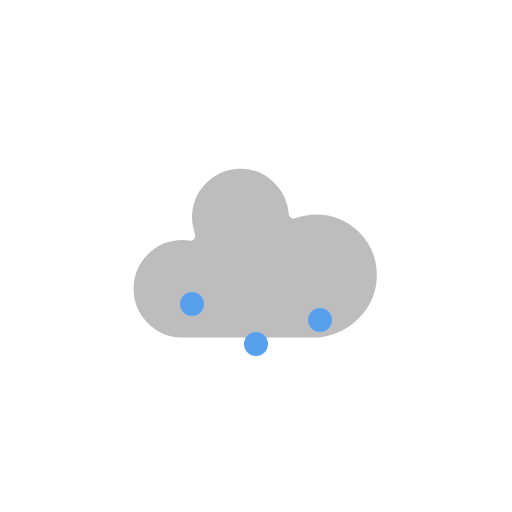
t = 0.00 s
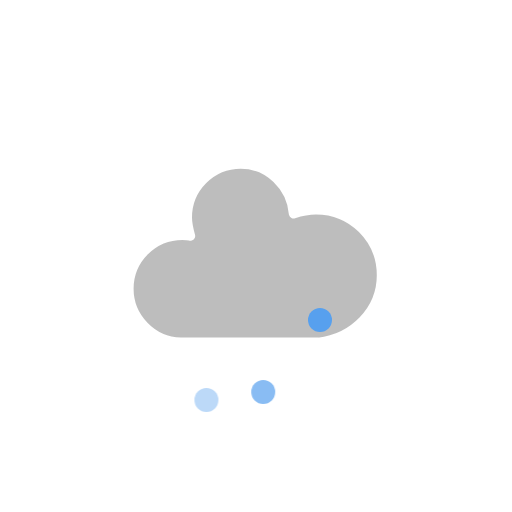
t = 1.20 s
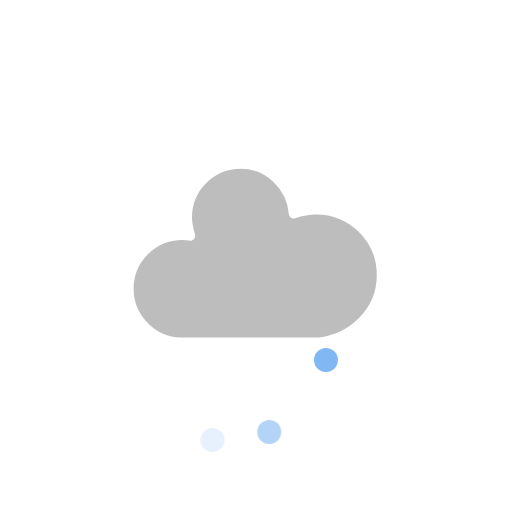
t = 1.70 s
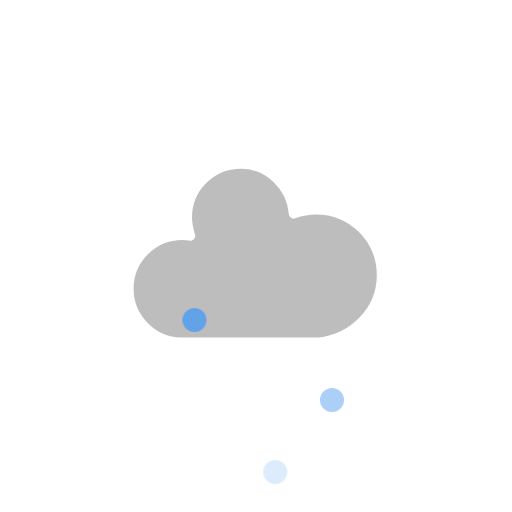
t = 2.20 s
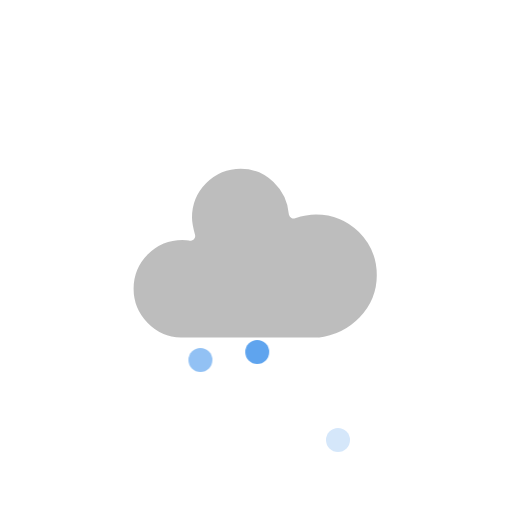
t = 2.70 s

The animated SVG that drew these frames (rendered in a browser with its animation timeline set to each time). Animation: 1 CSS @keyframes rule; one cycle of 3.20 s, repeats indefinitely.

<?xml version="1.0" encoding="utf-8"?>
<svg version="1.1" xmlns="http://www.w3.org/2000/svg" width="64" height="64" viewbox="0 0 64 64">
    <defs>
        <style type="text/css"><![CDATA[
            @keyframes am-weather-snow {
                0% { transform: translateY(0) translateX(0); opacity: 1; }
                100% { transform: translateY(20px) translateX(3px); opacity: 0; }
            }
            .am-weather-snow-flake {
                animation-name: am-weather-snow;
                animation-duration: 2s;
                animation-timing-function: linear;
                animation-iteration-count: infinite;
            }
        ]]></style>
    </defs>
    <g transform="translate(20,10)">
        <path d="M47.7,35.4c0-4.6-3.7-8.2-8.2-8.2c-1,0-1.9,0.2-2.8,0.5c-0.3-3.4-3.1-6.2-6.6-6.2c-3.7,0-6.7,3-6.7,6.7c0,0.8,0.2,1.6,0.4,2.3c-0.3-0.1-0.7-0.1-1-0.1c-3.7,0-6.7,3-6.7,6.7c0,3.6,2.9,6.6,6.5,6.7l17.2,0C44.2,43.3,47.7,39.8,47.7,35.4z" fill="#BDBDBD" stroke="white" stroke-linejoin="round" stroke-width="1.2" transform="translate(-20,-11)"/>
    </g>
    <g transform="translate(32,38)">
        <circle class="am-weather-snow-flake" fill="#57A0EE" r="1.5" cx="-8" cy="0" />
        <circle class="am-weather-snow-flake" style="animation-delay: 0.6s;" fill="#57A0EE" r="1.5" cx="0" cy="5" />
        <circle class="am-weather-snow-flake" style="animation-delay: 1.2s;" fill="#57A0EE" r="1.5" cx="8" cy="2" />
    </g>
</svg>
